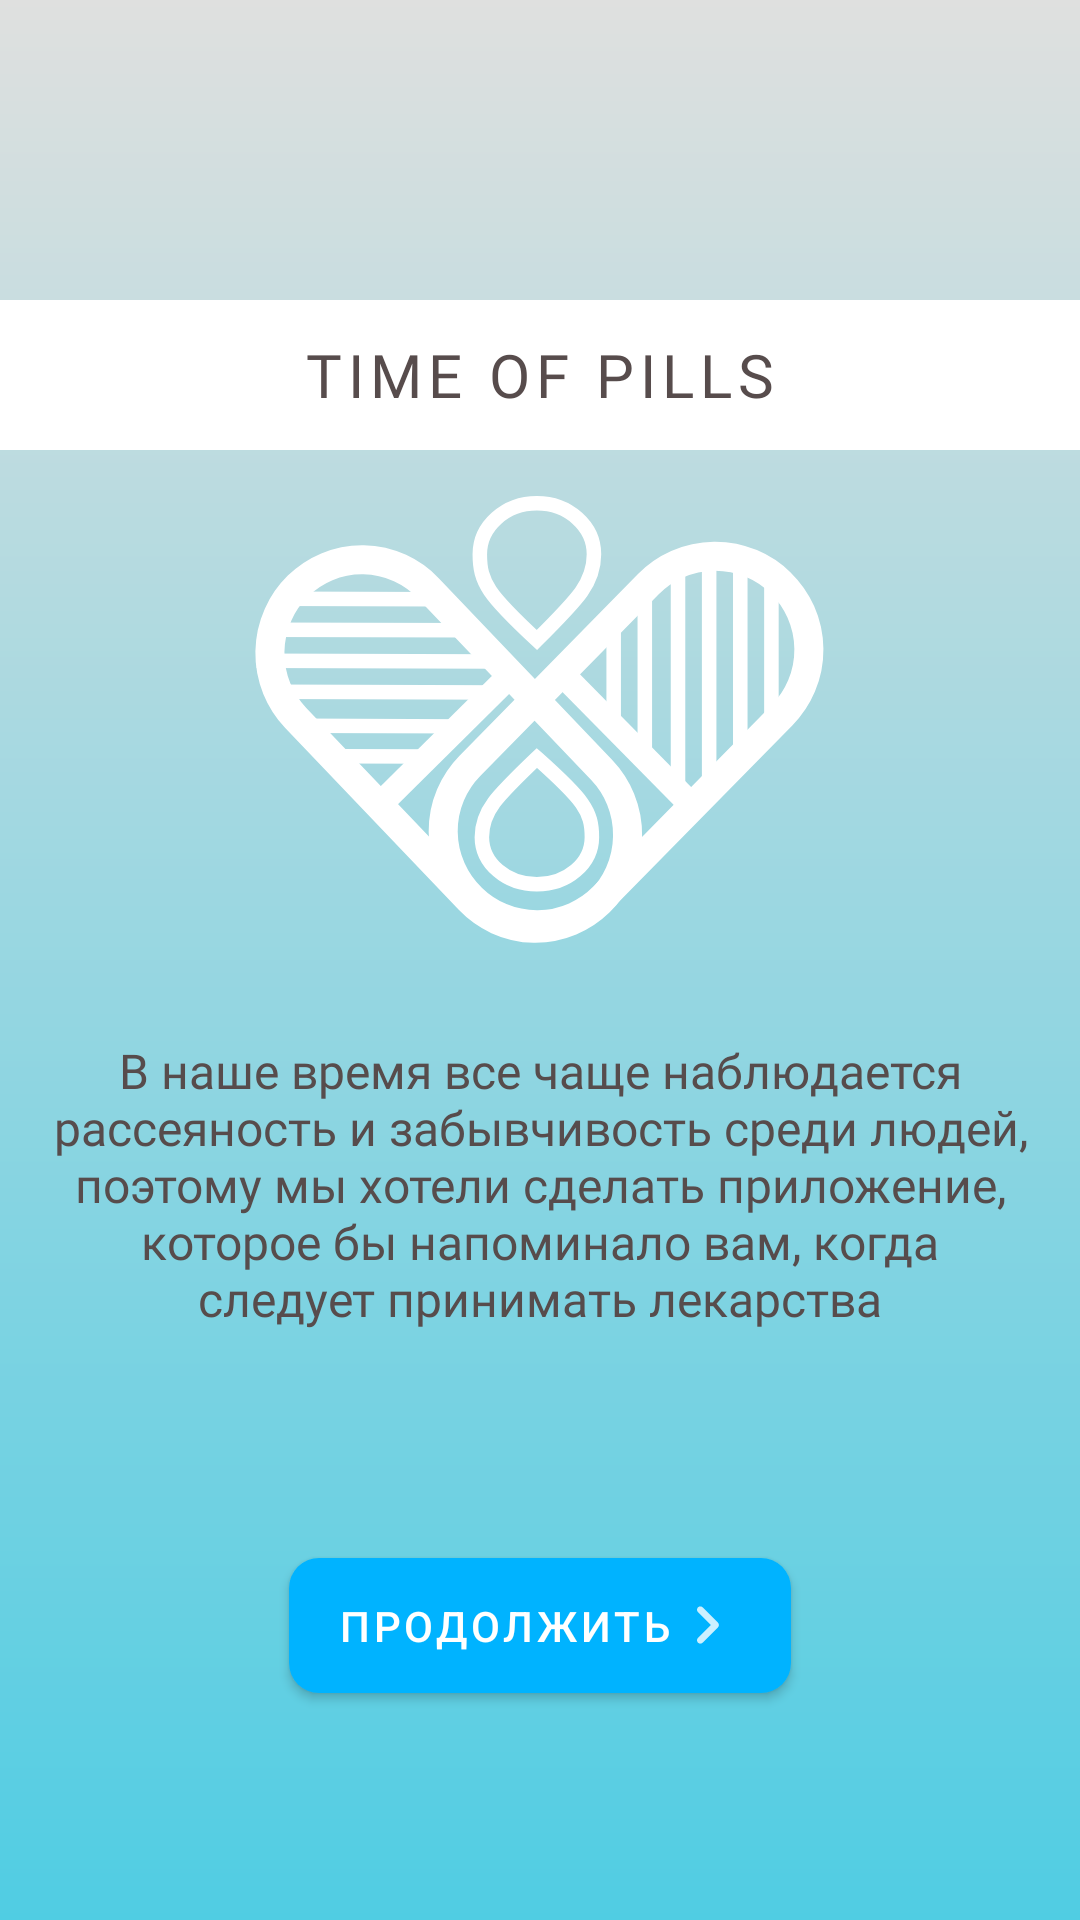

Reconstruct the res/layout file that produces this screen, plus the resources it refers to.
<!-- AndroidManifest.xml: application theme Theme.TimePills -->
<!-- res/layout/fragment_intro.xml -->
<?xml version="1.0" encoding="utf-8"?>
<androidx.constraintlayout.widget.ConstraintLayout xmlns:android="http://schemas.android.com/apk/res/android"
    xmlns:app="http://schemas.android.com/apk/res-auto"
    xmlns:tools="http://schemas.android.com/tools"
    android:layout_width="match_parent"
    android:layout_height="match_parent"
    android:background="@drawable/intro_background"
    tools:context=".intro.IntroFragment">


    <LinearLayout
        android:id="@+id/intro_linear_layout"
        android:layout_width="match_parent"
        android:layout_height="50dp"
        android:orientation="horizontal"
        android:background="@color/white"
        android:layout_marginTop="100dp"
        android:gravity="center"
        app:layout_constraintTop_toTopOf="parent"
        app:layout_constraintStart_toStartOf="parent"
        app:layout_constraintEnd_toEndOf="parent">

        <TextView
            android:gravity="center"
            android:layout_width="wrap_content"
            android:layout_height="wrap_content"
            android:text="TIME OF PILLS"
            android:letterSpacing="0.1"
            android:textColor="@color/text_color_1"
            android:fontFamily="@font/rubik_medium"
            android:textSize="20sp"/>
    </LinearLayout>

    <ImageView
        android:id="@+id/intro_logo"
        android:layout_width="220dp"
        android:layout_height="165dp"
        android:background="@drawable/ic_white_logo"
        android:layout_marginTop="15dp"
        app:layout_constraintTop_toBottomOf="@id/intro_linear_layout"
        app:layout_constraintStart_toStartOf="parent"
        app:layout_constraintEnd_toEndOf="parent"/>

    <TextView
        android:id="@+id/textView"
        android:layout_width="match_parent"
        android:layout_height="wrap_content"
        android:layout_margin="16dp"
        android:fontFamily="@font/poppins_medium"
        android:text="В наше время все чаще наблюдается рассеяность и забывчивость среди людей, поэтому мы хотели сделать приложение, которое бы напоминало вам, когда следует принимать лекарства"
        android:textAlignment="center"
        android:textColor="@color/text_color_1"
        android:textSize="@dimen/text_size_16"
        app:layout_constraintEnd_toEndOf="parent"
        app:layout_constraintStart_toStartOf="parent"
        app:layout_constraintTop_toBottomOf="@id/intro_logo" />

    <Button
        android:id="@+id/next_button"
        android:layout_width="wrap_content"
        android:layout_height="@dimen/button_height"
        android:text="@string/next"
        app:backgroundTint="@null"
        android:textAlignment="center"
        style="@style/button_style_1"
        android:drawableEnd="@drawable/ic_arrow_right"
        app:layout_constraintBottom_toBottomOf="parent"
        app:layout_constraintEnd_toEndOf="parent"
        app:layout_constraintStart_toStartOf="parent"
        app:layout_constraintTop_toBottomOf="@+id/textView"/>

</androidx.constraintlayout.widget.ConstraintLayout>
<!-- resources referenced by this layout -->
<resources>
  <color name="text_color_1">#574C4C</color>
  <color name="white">#FFFFFFFF</color>
  <dimen name="button_height">45dp</dimen>
  <dimen name="text_size_16">16sp</dimen>
  <!-- drawable ic_arrow_right (drawable-anydpi) -->
  <vector xmlns:android="http://schemas.android.com/apk/res/android"
      android:width="24dp"
      android:height="24dp"
      android:viewportWidth="24"
      android:viewportHeight="24"
      android:tint="#FFFFFF"
      android:alpha="0.8">
    <group android:scaleX="1.1111112"
        android:scaleY="1.1111112"
        android:translateX="-1.3333334"
        android:translateY="-1.3333334">
      <path
          android:fillColor="@android:color/white"
          android:pathData="M9.29,15.88L13.17,12 9.29,8.12c-0.39,-0.39 -0.39,-1.02 0,-1.41 0.39,-0.39 1.02,-0.39 1.41,0l4.59,4.59c0.39,0.39 0.39,1.02 0,1.41L10.7,17.3c-0.39,0.39 -1.02,0.39 -1.41,0 -0.38,-0.39 -0.39,-1.03 0,-1.42z"/>
    </group>
  </vector>
  <!-- drawable ic_white_logo: vector/xml drawable (drawable, 3824 chars, omitted) -->
  <!-- drawable intro_background (drawable) -->
  <?xml version="1.0" encoding="utf-8"?>
  <shape xmlns:android="http://schemas.android.com/apk/res/android">
      <gradient
          android:startColor="@color/intro_start_gradient"
          android:endColor="@color/intro_end_gradient"
          android:angle="270"/>
  </shape>
  <string name="next">Продолжить</string>
  <style name="button_style_1" parent="Widget.MaterialComponents.Button">
          <item name="android:background">@drawable/btn_1_background</item>
          <item name="android:textColor">@color/white</item>
      </style>
  <style name="Theme.TimePills" parent="Theme.MaterialComponents.Light.NoActionBar">
          
          <item name="colorPrimary">@color/purple_500</item>
          <item name="colorPrimaryVariant">@color/purple_700</item>
          <item name="colorOnPrimary">@color/white</item>
          
          <item name="colorSecondary">@color/teal_200</item>
          <item name="colorSecondaryVariant">@color/teal_700</item>
          <item name="colorOnSecondary">@color/black</item>
          
          <item name="android:statusBarColor" tools:targetApi="l">@color/intro_start_gradient</item>
          
          <item name="android:navigationBarColor" tools:targetApi="l">@color/intro_end_gradient</item>
      </style>
  <color name="intro_start_gradient">#DFE0DF</color>
  <color name="intro_end_gradient">#50CDE3</color>
  <!-- drawable btn_1_background (drawable) -->
  <?xml version="1.0" encoding="utf-8"?>
  <ripple xmlns:android="http://schemas.android.com/apk/res/android"
  android:color="@color/btn_ripple">
      <item android:id="@android:id/mask">
          <shape android:shape="rectangle">
              <solid android:color="@color/btn_ripple" />
              <padding android:left="7dp"
                  android:top="7dp"
                  android:bottom="7dp" />
              <corners android:radius= "@dimen/button_corners_radius" />
          </shape>
      </item>
      <item android:id="@android:id/background">
          <shape android:shape="rectangle">
              <gradient
                  android:angle="90"
                  android:endColor="@color/btn_color_1"
                  android:startColor="@color/btn_color_1"
                  android:type="linear" />
              <corners android:radius="@dimen/button_corners_radius" />
          </shape>
      </item>
  </ripple>
  <color name="purple_500">#574C4C</color>
  <color name="purple_700">#9A8989</color>
  <color name="teal_200">#FF03DAC5</color>
  <color name="teal_700">#FF018786</color>
  <color name="black">#FF000000</color>
  <color name="btn_ripple">#95428C</color>
  <dimen name="button_corners_radius">10dp</dimen>
  <color name="btn_color_1">#00B3FF</color>
</resources>
